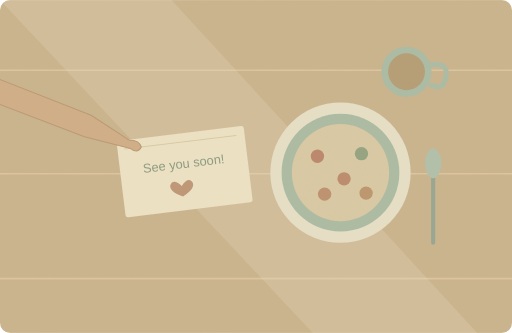
t = 0.00 s
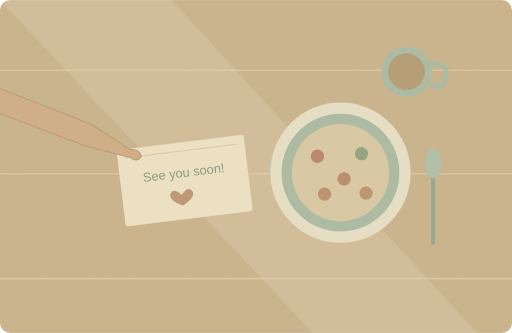
t = 1.25 s
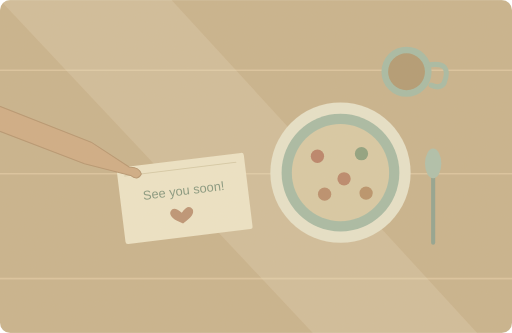
t = 3.75 s
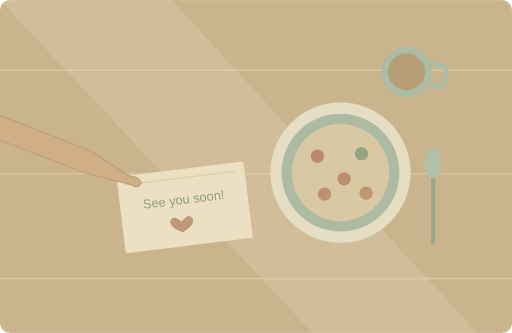
t = 5.00 s
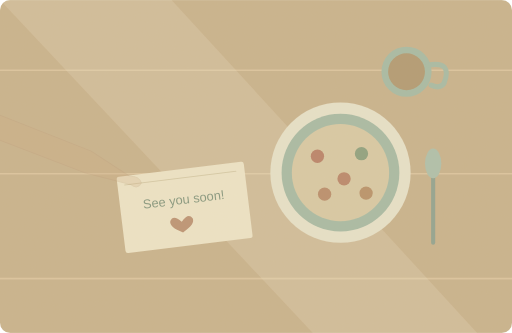
t = 6.65 s
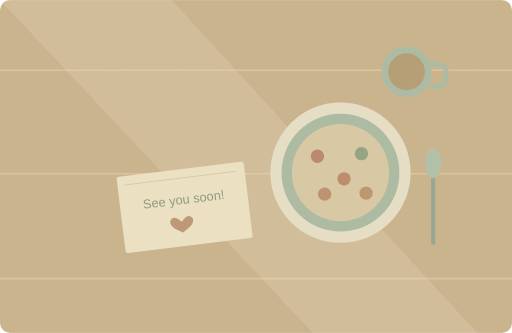
t = 8.50 s

The animated SVG that drew these frames (rendered in a browser with its animation timeline set to each time). Animation: 2 SMIL elements (animate=1,animateTransform=1); one cycle of 10.00 s, repeats indefinitely.

<svg xmlns="http://www.w3.org/2000/svg" width="1000" height="650" viewBox="0 0 1000 650" role="img" aria-labelledby="title desc"><title id="title">单词小故事</title><desc id="desc">I left a note beside your breakfast bowl.</desc><metadata>{"wordId": "note", "dailyExample": "I left a note beside your breakfast bowl.", "source": "https://github.com/go1app/word-atlas/blob/main/public/atlas/entries/5.json", "attribution": "Word Atlas contributors — CC BY 4.0", "license": "https://creativecommons.org/licenses/by/4.0/", "changes": "New original vector animation interpreting the daily example.", "durationSeconds": 10}</metadata><defs><clipPath id="frame"><rect width="1000" height="650" rx="20"/></clipPath><filter id="paper"><feTurbulence type="fractalNoise" baseFrequency=".74" numOctaves="3" stitchTiles="stitch"/><feColorMatrix type="saturate" values="0"/><feComponentTransfer><feFuncA type="linear" slope=".065"/></feComponentTransfer><feBlend in="SourceGraphic" mode="soft-light"/></filter><filter id="glow" x="-100%" y="-100%" width="300%" height="300%"><feGaussianBlur stdDeviation="8"/></filter></defs><g clip-path="url(#frame)"><rect x="0" y="0" width="1000" height="650" rx="0" fill="#c8b18b" /><path d="M0 137H1000M0 339H1000M0 544H1000" fill="none" stroke="#dbc49e" stroke-width="3" stroke-linecap="round" stroke-linejoin="round" /><path d="M0 0H335L932 650H611Z" fill="#ede3c6" stroke="none" stroke-width="2" stroke-linecap="round" stroke-linejoin="round" opacity=".22"/><circle cx="665" cy="337" r="137" fill="#e7e2ca" /><circle cx="665" cy="337" r="115" fill="#a6baa4" /><circle cx="665" cy="337" r="95" fill="#d8c9a4" /><circle cx="620" cy="305" r="13" fill="#b87f66" /><circle cx="672" cy="349" r="13" fill="#b98468" /><circle cx="706" cy="300" r="13" fill="#8b9f7d" /><circle cx="634" cy="379" r="13" fill="#b88b69" /><circle cx="715" cy="377" r="13" fill="#b79067" /><path d="M846 334v140" fill="none" stroke="#8ea18e" stroke-width="8" stroke-linecap="round" stroke-linejoin="round" /><ellipse cx="846" cy="319" rx="16" ry="29" fill="#adbfaa"/><circle cx="794" cy="140" r="49" fill="#a5baa3" /><circle cx="794" cy="140" r="36" fill="#b09870" /><path d="M836 127q49 -9 31 36q-8 11 -25 3" fill="none" stroke="#a5baa3" stroke-width="10" stroke-linecap="round" stroke-linejoin="round" /><g><animateTransform attributeName="transform" type="translate" values="0 -70;0 0;0 0;0 -70" keyTimes="0;.5;.85;1" dur="10s" repeatCount="indefinite"/><g transform="rotate(-7 360 400)"><rect x="235" y="330" width="250" height="150" rx="5" fill="#eee5c8" /><path d="M249 347H468" fill="none" stroke="#d7cba8" stroke-width="2" stroke-linecap="round" stroke-linejoin="round" /><text x="360" y="398" text-anchor="middle" font-family="sans-serif" font-size="25" fill="#81947c">See you soon!</text><path d="M351 432q-15 -17 -22 -4q-4 12 22 25q26 -13 22 -25q-7 -13 -22 4Z" fill="#bb9172" stroke="none" stroke-width="2" stroke-linecap="round" stroke-linejoin="round" /></g><g><animate attributeName="opacity" values="1;1;0;0;1" keyTimes="0;.5;.72;.9;1" dur="10s" repeatCount="indefinite"/><path d="M-300 162L-51 205 178 295 253 344Q271 343 276 357Q269 371 255 360L165 337 -65 249 -300 208Z" fill="#cfaa83" stroke="#b5946e" stroke-width="2" stroke-linecap="round" stroke-linejoin="round" /></g></g><rect width="1000" height="650" fill="#ddc8a0" opacity=".14" filter="url(#paper)" pointer-events="none"/></g></svg>
